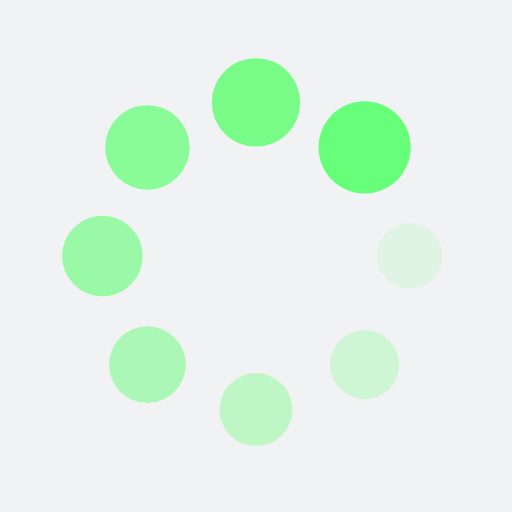
t = 0.00 s
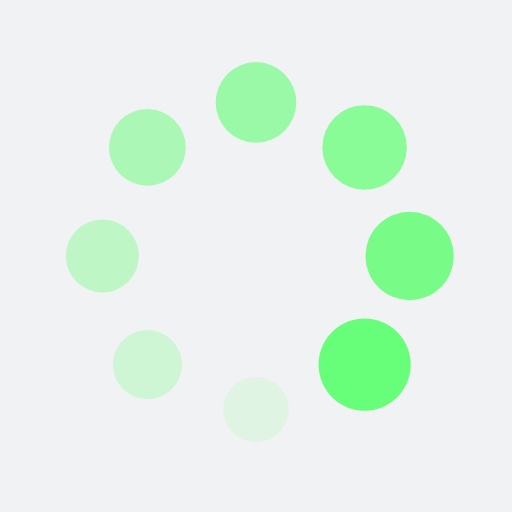
t = 0.25 s
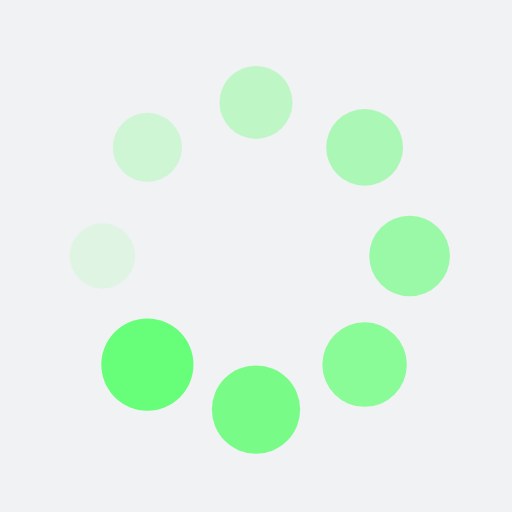
t = 0.50 s
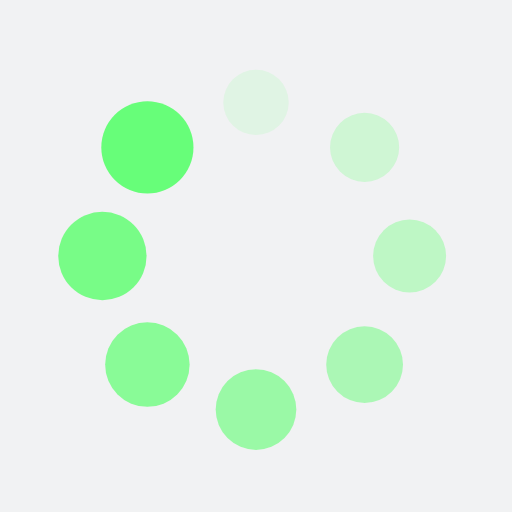
t = 0.75 s

The animated SVG that drew these frames (rendered in a browser with its animation timeline set to each time). Animation: 16 SMIL elements (animate=8,animateTransform=8); one cycle of 1.00 s, repeats indefinitely.

<?xml version="1.0" encoding="utf-8"?>
<svg xmlns="http://www.w3.org/2000/svg" xmlns:xlink="http://www.w3.org/1999/xlink" style="margin: auto; background: rgb(241, 242, 243); display: block; shape-rendering: auto;" width="200px" height="200px" viewBox="0 0 100 100" preserveAspectRatio="xMidYMid">
<g transform="translate(80,50)">
<g transform="rotate(0)">
<circle cx="0" cy="0" r="6" fill="#67fe79" fill-opacity="1">
  <animateTransform attributeName="transform" type="scale" begin="-0.875s" values="1.5 1.5;1 1" keyTimes="0;1" dur="1s" repeatCount="indefinite"></animateTransform>
  <animate attributeName="fill-opacity" keyTimes="0;1" dur="1s" repeatCount="indefinite" values="1;0" begin="-0.875s"></animate>
</circle>
</g>
</g><g transform="translate(71.21320343559643,71.21320343559643)">
<g transform="rotate(45)">
<circle cx="0" cy="0" r="6" fill="#67fe79" fill-opacity="0.875">
  <animateTransform attributeName="transform" type="scale" begin="-0.75s" values="1.5 1.5;1 1" keyTimes="0;1" dur="1s" repeatCount="indefinite"></animateTransform>
  <animate attributeName="fill-opacity" keyTimes="0;1" dur="1s" repeatCount="indefinite" values="1;0" begin="-0.75s"></animate>
</circle>
</g>
</g><g transform="translate(50,80)">
<g transform="rotate(90)">
<circle cx="0" cy="0" r="6" fill="#67fe79" fill-opacity="0.75">
  <animateTransform attributeName="transform" type="scale" begin="-0.625s" values="1.5 1.5;1 1" keyTimes="0;1" dur="1s" repeatCount="indefinite"></animateTransform>
  <animate attributeName="fill-opacity" keyTimes="0;1" dur="1s" repeatCount="indefinite" values="1;0" begin="-0.625s"></animate>
</circle>
</g>
</g><g transform="translate(28.786796564403577,71.21320343559643)">
<g transform="rotate(135)">
<circle cx="0" cy="0" r="6" fill="#67fe79" fill-opacity="0.625">
  <animateTransform attributeName="transform" type="scale" begin="-0.5s" values="1.5 1.5;1 1" keyTimes="0;1" dur="1s" repeatCount="indefinite"></animateTransform>
  <animate attributeName="fill-opacity" keyTimes="0;1" dur="1s" repeatCount="indefinite" values="1;0" begin="-0.5s"></animate>
</circle>
</g>
</g><g transform="translate(20,50.00000000000001)">
<g transform="rotate(180)">
<circle cx="0" cy="0" r="6" fill="#67fe79" fill-opacity="0.5">
  <animateTransform attributeName="transform" type="scale" begin="-0.375s" values="1.5 1.5;1 1" keyTimes="0;1" dur="1s" repeatCount="indefinite"></animateTransform>
  <animate attributeName="fill-opacity" keyTimes="0;1" dur="1s" repeatCount="indefinite" values="1;0" begin="-0.375s"></animate>
</circle>
</g>
</g><g transform="translate(28.78679656440357,28.786796564403577)">
<g transform="rotate(225)">
<circle cx="0" cy="0" r="6" fill="#67fe79" fill-opacity="0.375">
  <animateTransform attributeName="transform" type="scale" begin="-0.25s" values="1.5 1.5;1 1" keyTimes="0;1" dur="1s" repeatCount="indefinite"></animateTransform>
  <animate attributeName="fill-opacity" keyTimes="0;1" dur="1s" repeatCount="indefinite" values="1;0" begin="-0.25s"></animate>
</circle>
</g>
</g><g transform="translate(49.99999999999999,20)">
<g transform="rotate(270)">
<circle cx="0" cy="0" r="6" fill="#67fe79" fill-opacity="0.25">
  <animateTransform attributeName="transform" type="scale" begin="-0.125s" values="1.5 1.5;1 1" keyTimes="0;1" dur="1s" repeatCount="indefinite"></animateTransform>
  <animate attributeName="fill-opacity" keyTimes="0;1" dur="1s" repeatCount="indefinite" values="1;0" begin="-0.125s"></animate>
</circle>
</g>
</g><g transform="translate(71.21320343559643,28.78679656440357)">
<g transform="rotate(315)">
<circle cx="0" cy="0" r="6" fill="#67fe79" fill-opacity="0.125">
  <animateTransform attributeName="transform" type="scale" begin="0s" values="1.5 1.5;1 1" keyTimes="0;1" dur="1s" repeatCount="indefinite"></animateTransform>
  <animate attributeName="fill-opacity" keyTimes="0;1" dur="1s" repeatCount="indefinite" values="1;0" begin="0s"></animate>
</circle>
</g>
</g>
<!-- [ldio] generated by https://loading.io/ --></svg>
